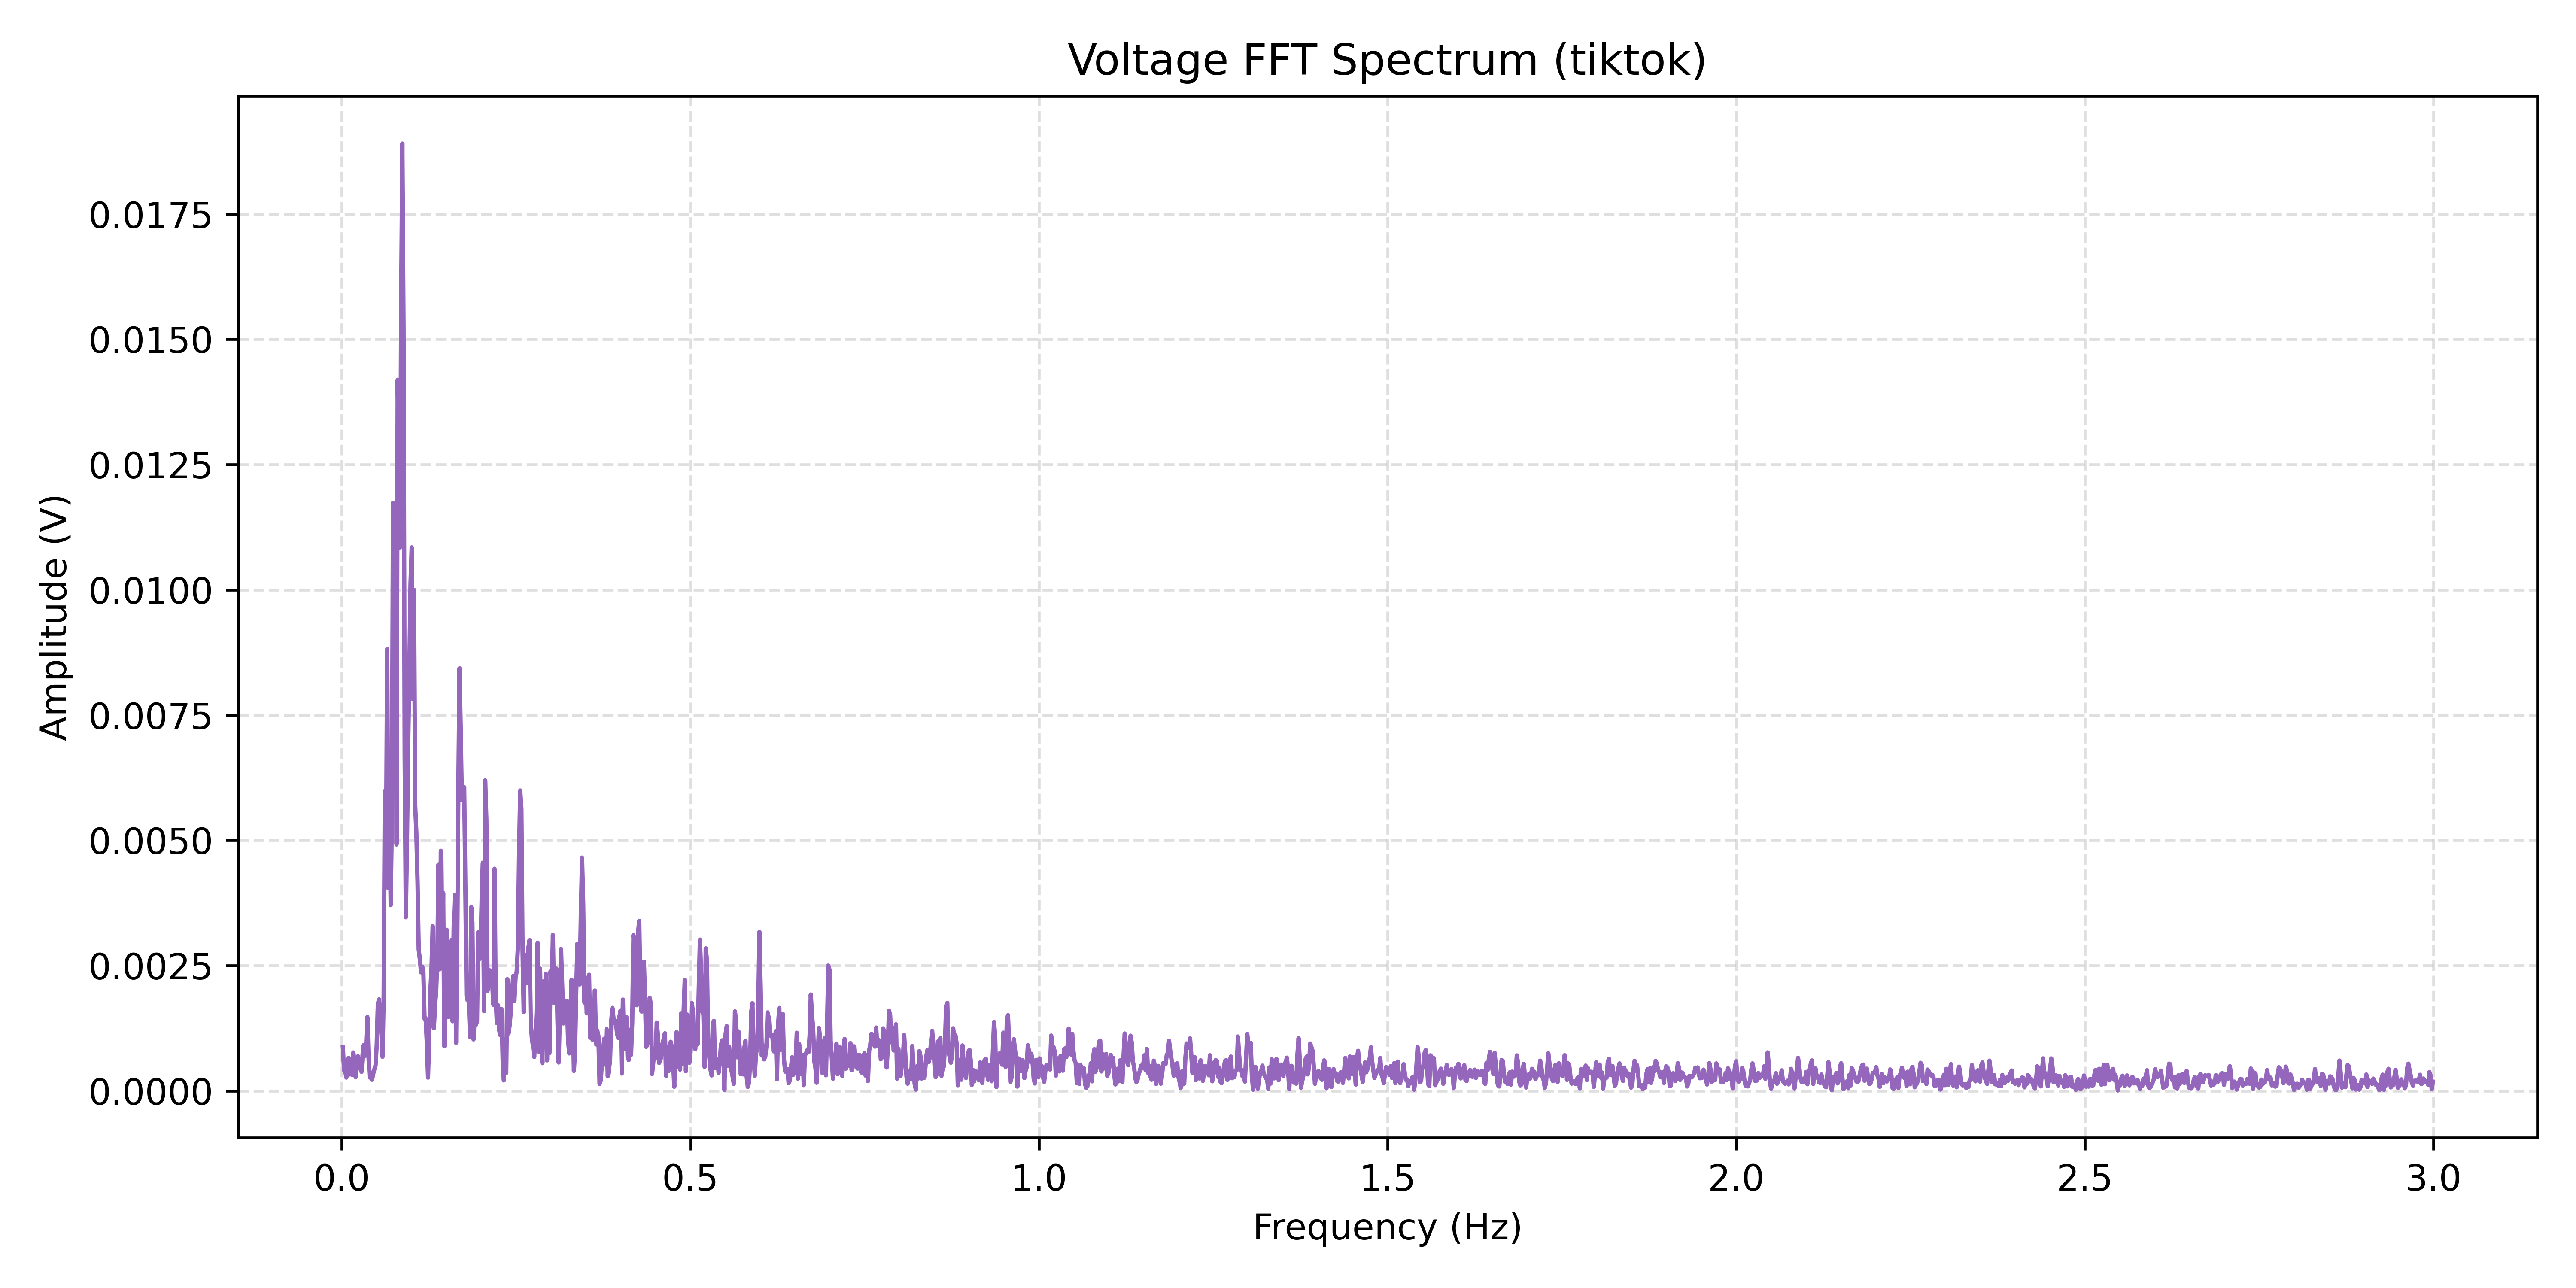

The file beside this chart, header and first rows:
Frequency(Hz), Amplitude(V)
0.001674, 0.0008717
0.003347, 0.0004107
0.005021, 0.0004007
0.006695, 0.0002647
0.008368, 0.0005282
0.01004, 0.0006556
0.01172, 0.0003278
0.01339, 0.0003957
0.01506, 0.0003166
0.01674, 0.0007656
0.01841, 0.0005707
0.02008, 0.0002736
0.02176, 0.0006328
0.02343, 0.0006905
0.0251, 0.0004685
0.02678, 0.0004413
0.02845, 0.0003792
0.03013, 0.0007443
0.0318, 0.0009152
0.03347, 0.0006997
0.03515, 0.00094
0.03682, 0.001473
0.03849, 0.0006729
0.04017, 0.0002655
0.04184, 0.000365
0.04351, 0.0002209
0.04519, 0.0003363
0.04686, 0.0004309
0.04854, 0.0005042
0.05021, 0.0009046
0.05188, 0.001739
0.05356, 0.001825
0.05523, 0.001323
0.0569, 0.00117
0.05858, 0.0006794
0.06025, 0.001908
0.06192, 0.005985
0.0636, 0.004612
0.06527, 0.008816
0.06695, 0.004043
0.06862, 0.005583
0.07029, 0.003707
0.07197, 0.005419
0.07364, 0.01174
0.07531, 0.007073
0.07699, 0.01079
0.07866, 0.004916
0.08033, 0.01419
0.08201, 0.01254
0.08368, 0.01085
0.08536, 0.0158
0.08703, 0.01891
0.0887, 0.01523
0.09038, 0.006698
0.09205, 0.003465
0.09372, 0.005058
0.0954, 0.006902
0.09707, 0.008416
0.09874, 0.01011
0.1004, 0.01085
... 1,732 more rows
